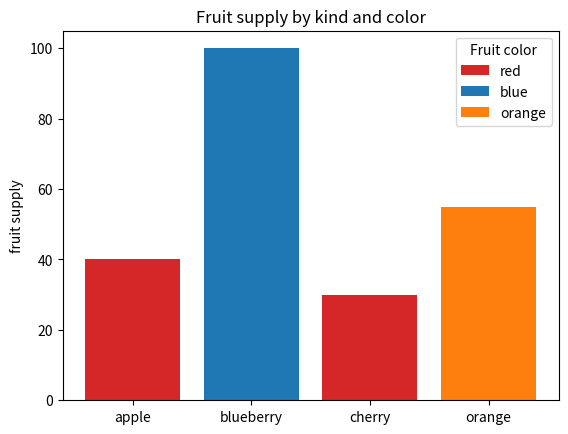
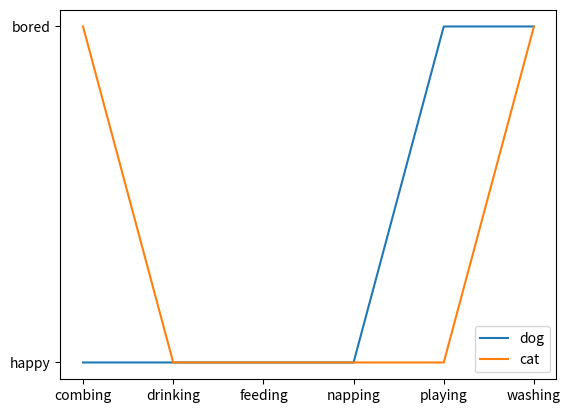

Here is the Python script that generated these plots, in order:
import matplotlib.pyplot as plt

fig, ax = plt.subplots()

fruits = ['apple', 'blueberry', 'cherry', 'orange']
counts = [40, 100, 30, 55]
bar_labels = ['red', 'blue', '_red', 'orange']
bar_colors = ['tab:red', 'tab:blue', 'tab:red', 'tab:orange']

ax.bar(fruits, counts, label=bar_labels, color=bar_colors)

ax.set_ylabel('fruit supply')
ax.set_title('Fruit supply by kind and color')
ax.legend(title='Fruit color')

plt.savefig('bars.png', bbox_inches='tight')

cat = ["bored", "happy", "happy", "happy", "happy", "bored"]
dog = ["happy", "happy", "happy", "happy", "bored", "bored"]
activity = ["combing", "drinking", "feeding", "napping", "playing", "washing"]

fig, ax = plt.subplots()
ax.plot(activity, dog, label="dog")
ax.plot(activity, cat, label="cat")
ax.legend()

plt.savefig('lines.png', bbox_inches='tight')
